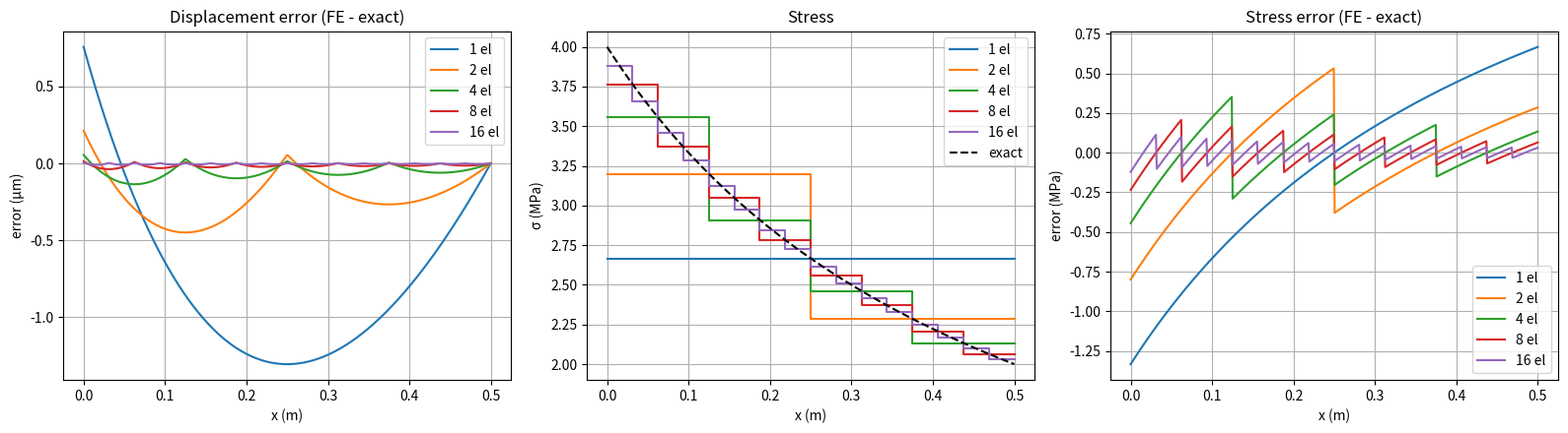
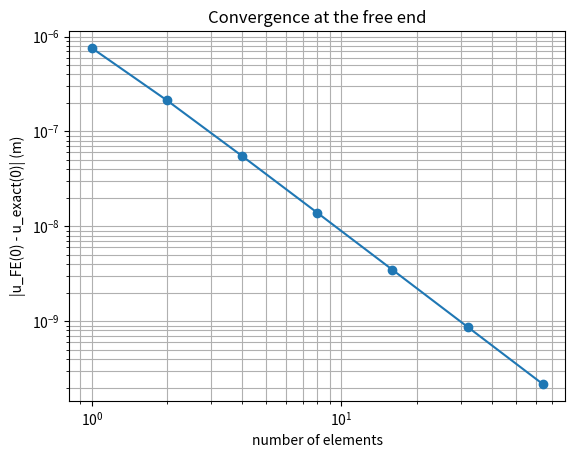

Generate these figures, in order, with matplotlib:
import numpy as np
import matplotlib.pyplot as plt

E  = 70e9      # Pa
A  = 12.5e-4   # m^2 (this is A0)
L  = 0.5
P  = -5e3

meshes = [1, 2, 4, 8, 16, 32, 64]
results = {}                       # results[n] = (x, u, stress)
freeEndError = []

# exact solution
uExact = lambda x: -(abs(P)*L/(E*A))*np.log(2/(1 + x/L))
sExact = lambda x: abs(P)/(A*(1 + x/L))

for numberElements in meshes:
    nodeCoordinates = np.linspace(0, L, numberElements + 1)
    numberNodes = numberElements + 1
    elementNodes = [[i, i + 1] for i in range(numberElements)]

    GDOF = numberNodes
    displacements = np.zeros(GDOF)

    F = np.zeros(GDOF)
    F[0] = P

    stiffness = np.zeros((GDOF, GDOF))
    Lelem = np.zeros(numberElements)
    for element, (n1, n2) in enumerate(elementNodes):
        x1, x2 = nodeCoordinates[n1], nodeCoordinates[n2]
        Lelem[element] = x2 - x1
        Ae = A*(1 + ((x1 + x2)/2)/L)
        stiffness[np.ix_([n1, n2], [n1, n2])] += E*Ae/Lelem[element]*np.array([[1, -1],
                                                                             [-1, 1]])

    bc = [numberNodes - 1]
    free = [i for i in range(GDOF) if i not in bc]
    displacements[free] = np.linalg.solve(stiffness[np.ix_(free, free)], F[free])

    # element stress (constant per element)
    stress = np.array([E*(displacements[n2] - displacements[n1])/Lelem[e]
                       for e, (n1, n2) in enumerate(elementNodes)])

    results[numberElements] = (nodeCoordinates, displacements, stress)
    freeEndError.append(abs(displacements[0] - uExact(0)))

# ---------- plots ----------
xf = np.linspace(0, L, 500)
plotMeshes = [1, 2, 4, 8, 16]

fig, ax = plt.subplots(1, 3, figsize=(16, 4.5))
for n in plotMeshes:
    x, u, s = results[n]

    # displacement error (FE is linear inside each element)
    ax[0].plot(xf, (np.interp(xf, x, u) - uExact(xf))*1e6, label=f'{n} el')

    # stress, plotted as a staircase
    ax[1].plot(np.repeat(x, 2)[1:-1], np.repeat(s, 2)/1e6, label=f'{n} el')

    # stress error on the fine grid
    idx = np.clip(np.searchsorted(x, xf, side='right') - 1, 0, n - 1)
    ax[2].plot(xf, (s[idx] - sExact(xf))/1e6, label=f'{n} el')

ax[1].plot(xf, sExact(xf)/1e6, 'k--', label='exact')

ax[0].set(title='Displacement error (FE - exact)', xlabel='x (m)', ylabel='error (µm)')
ax[1].set(title='Stress', xlabel='x (m)', ylabel='σ (MPa)')
ax[2].set(title='Stress error (FE - exact)', xlabel='x (m)', ylabel='error (MPa)')
for a in ax:
    a.grid(True); a.legend()
plt.tight_layout()

# convergence of the free-end displacement
plt.figure()
plt.loglog(meshes, freeEndError, 'o-')
plt.xlabel('number of elements')
plt.ylabel('|u_FE(0) - u_exact(0)| (m)')
plt.title('Convergence at the free end')
plt.grid(True, which='both')
plt.show()
